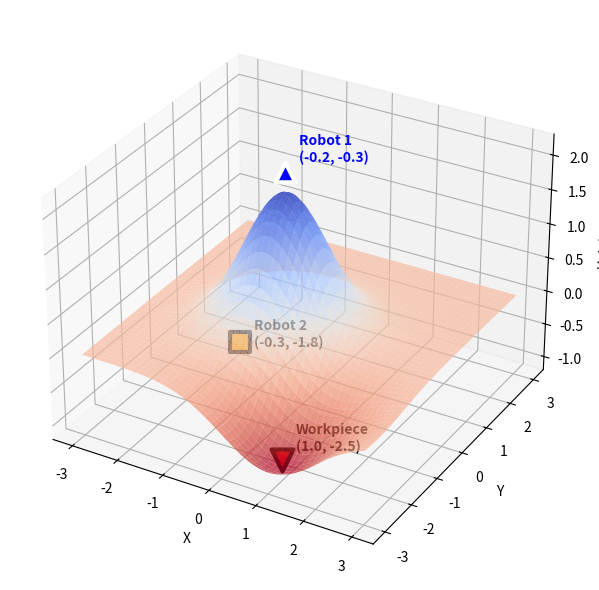

Generate this figure with matplotlib:
import numpy as np
import matplotlib.pyplot as plt
from mpl_toolkits.mplot3d import Axes3D

plt.switch_backend('Agg')

x = np.linspace(-3, 3, 100)
y = np.linspace(-3, 3, 100)
X, Y = np.meshgrid(x, y)

# 🔧 创建一个山峰一个低谷的地形
# 山峰在(-0.2, -0.3)，高度为2
peak_x, peak_y = -0.2, -0.3
peak_height = 2
peak_width = 0.8  # 控制山峰的宽度

# 山谷在(1.0, -2.5)，深度为1
valley_x, valley_y = 1.0, -2.5
valley_depth = 1
valley_radius = 3  # 🔧 山谷影响半径改为3

# 🔧 新增Robot 2位置
robot2_x, robot2_y = -0.3, -1.8

# 🔧 水平基础平面（高度为0）
base_plane = np.zeros_like(X)  # 完全水平的基础平面

# 山峰：使用高斯函数
peak = peak_height * np.exp(-((X - peak_x)**2 + (Y - peak_y)**2) / (2 * peak_width**2))

# 🔧 山谷：使用负高斯函数，调整参数使影响半径为3
valley_sigma = valley_radius / 3  # σ = 1，这样3σ = 3
valley = -valley_depth * np.exp(-((X - valley_x)**2 + (Y - valley_y)**2) / (2 * valley_sigma**2))

# 组合地形
Z = base_plane + peak + valley

# 🔧 修复坐标对应问题 - 将连续坐标映射到网格索引
def get_terrain_height_at_position(x_pos, y_pos, X, Y, Z):
    """根据连续坐标获取地形高度"""
    # 找到最接近的网格点
    x_idx = np.argmin(np.abs(X[0, :] - x_pos))
    y_idx = np.argmin(np.abs(Y[:, 0] - y_pos))
    return Z[y_idx, x_idx]

# 🔧 计算各点的实际地形高度
robot1_terrain_height = get_terrain_height_at_position(peak_x, peak_y, X, Y, Z)
workpiece_terrain_height = get_terrain_height_at_position(valley_x, valley_y, X, Y, Z)  
robot2_terrain_height = get_terrain_height_at_position(robot2_x, robot2_y, X, Y, Z)

# 只画一个3D图
fig = plt.figure(figsize=(8, 6))
ax = fig.add_subplot(111, projection='3d')

# 🔧 使用从红到蓝的地形颜色映射（低处红色，高处蓝色）
surface = ax.plot_surface(X, Y, Z, cmap='coolwarm_r', linewidth=0, antialiased=True, alpha=0.7)

# 🔧 标记点 - 使用正确的地形高度和鲜艳颜色
# Robot 1 - 深蓝色三角
ax.scatter([peak_x], [peak_y], [robot1_terrain_height + 0.3], color='blue', s=200, marker='^', 
           edgecolors='white', linewidth=3)
ax.text(peak_x + 0.3, peak_y, robot1_terrain_height + 0.5, 
        f'Robot 1\n({peak_x}, {peak_y})', 
        fontsize=10, color='blue', weight='bold')

# Workpiece - 黄色倒三角
ax.scatter([valley_x], [valley_y], [workpiece_terrain_height + 0.1], color='red', s=250, marker='v', 
           edgecolors='black', linewidth=3)
ax.text(valley_x + 0.3, valley_y, workpiece_terrain_height + 0.3, 
        f'Workpiece\n({valley_x}, {valley_y})', 
        fontsize=10, color='black', weight='bold')

# Robot 2 - 橙色方块
ax.scatter([robot2_x], [robot2_y], [robot2_terrain_height + 0.3], color='orange', s=220, marker='s', 
           edgecolors='black', linewidth=3)
ax.text(robot2_x + 0.3, robot2_y, robot2_terrain_height + 0.3, 
        f'Robot 2\n({robot2_x}, {robot2_y})', 
        fontsize=10, color='black', weight='bold')

ax.set_xlabel('X')
ax.set_ylabel('Y')
ax.set_zlabel('Height')
ax.set_zlim(-1.2, 2.3)

plt.tight_layout()
plt.savefig('terrain_final.png', dpi=300, bbox_inches='tight')
print("📊 图片已保存为: terrain_final.png")

plt.close()
print("✅ 完成！只生成了一个3D地形图")
